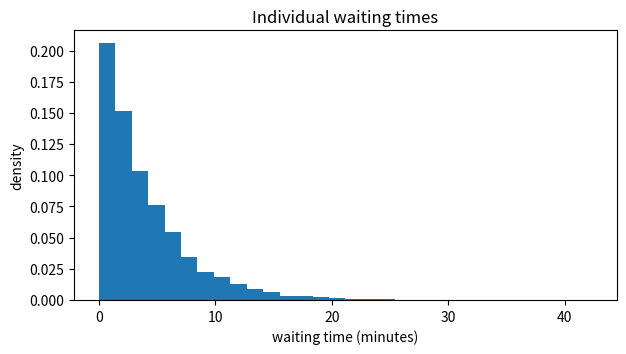

Write the Python code that produced this figure.
import matplotlib.pyplot as plt
import numpy as np
import pandas as pd
from scipy.stats import norm


thickness_nm = [101, 103, 102, 108, 109, 106, 112, 111]
settings = {"abrupt_change_nm": 5}

changes_loop = []
abrupt_pairs_loop = []

# Your code here


# Your vectorized code and comparison here


scores = np.array([
    39, 41, 47, 58, 65, 37, 37, 49, 56, 59, 62, 36, 48,
    52, 64, 29, 44, 47, 49, 52, 53, 54, 72, 50, 50
])

bins = np.arange(25, 76, 5)

# Create the density histogram and verify its total area.
# Your code here


# Your normal approximation and observed count here


mean_diameter = 10.00
std_diameter = 0.12
lower_spec = 9.80
upper_spec = 10.20

# Create the normal model and calculate the probabilities here


# Your cutoff and verification here


shifted_mean = 10.05

# Your shifted-process calculations here


rng = np.random.default_rng(1451)
waiting_times = rng.exponential(scale=4.0, size=(5000, 40))

# First, look at the distribution of individual waiting times.
plt.figure(figsize=(7, 3.5))
plt.hist(waiting_times[:, 0], bins=30, density=True)
plt.xlabel("waiting time (minutes)")
plt.ylabel("density")
plt.title("Individual waiting times")
plt.show()

# The row averages are provided so you can focus on the CLT.
means_4 = waiting_times[:, :4].mean(axis=1)
means_40 = waiting_times.mean(axis=1)

# Your summary table, SD comparison, and plots here
